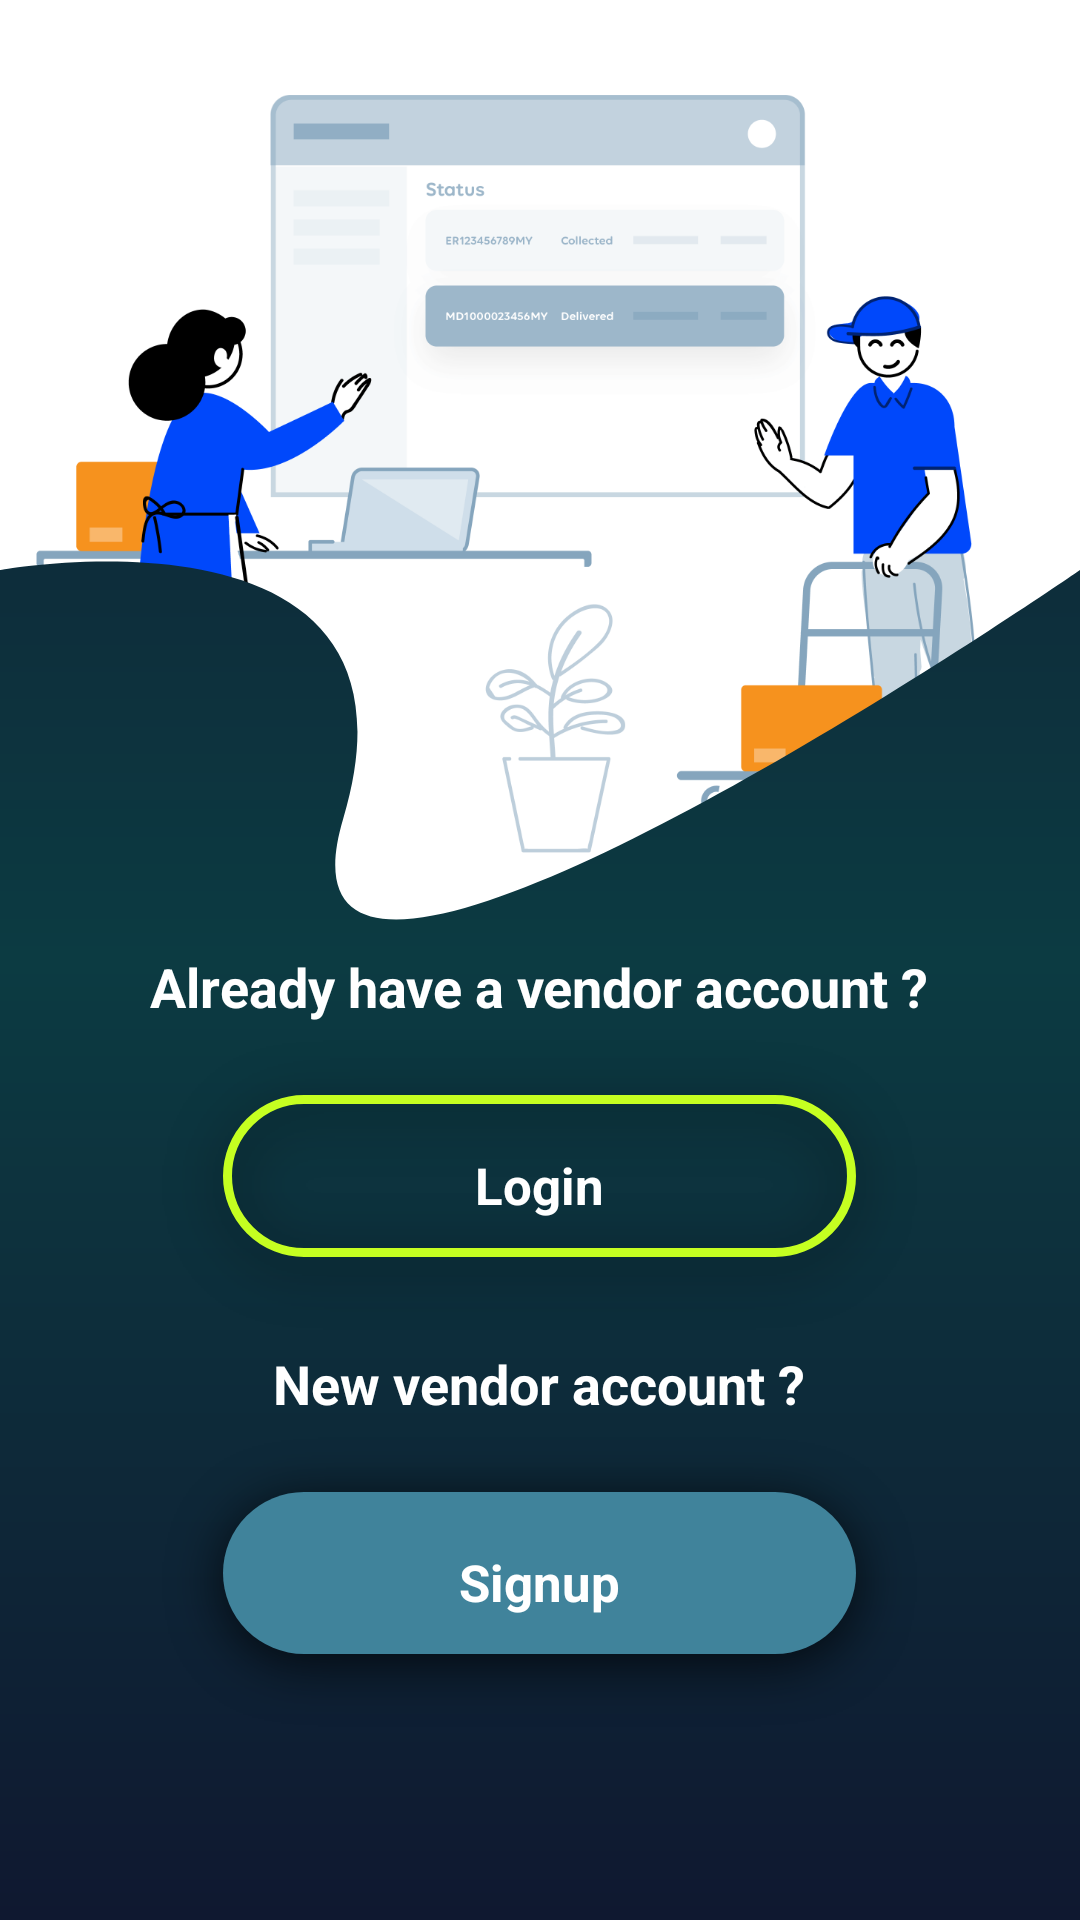

This screen was rendered from an Android layout file. Write that file and the resources it references.
<!-- AndroidManifest.xml: activity theme AppTheme.NoActionBar -->
<!-- res/layout/activity_main.xml -->
<?xml version="1.0" encoding="utf-8"?>
<FrameLayout xmlns:android="http://schemas.android.com/apk/res/android"
    xmlns:app="http://schemas.android.com/apk/res-auto"
    xmlns:tools="http://schemas.android.com/tools"
    android:layout_width="match_parent"
    android:layout_height="match_parent"
    android:clickable="true"
    android:focusable="true"
    tools:context=".MainActivity">


    <LinearLayout
        android:layout_width="match_parent"
        android:layout_height="match_parent"
        android:orientation="vertical"
        android:background="@drawable/splash_bg">

        <ImageView
            android:layout_width="match_parent"
            android:layout_height="wrap_content"
            android:scaleType="fitXY"
            android:contentDescription="@string/background"
            android:src="@drawable/del_img"/>
        <LinearLayout
            android:layout_width="wrap_content"
            android:layout_height="wrap_content"
            android:layout_marginTop="10dp"
            android:layout_gravity="center"
            android:orientation="vertical">
            <TextView
                android:layout_width="wrap_content"
                android:layout_height="wrap_content"
                android:textSize="18sp"
                android:textStyle="bold"
                android:textColor="@color/white"
                android:layout_gravity="center"
                android:text="@string/already_have_an_account"/>

            <FrameLayout android:layout_height="wrap_content"
                android:layout_width="wrap_content">

                <ImageButton
                    android:id="@+id/btn_login"
                    android:layout_width="wrap_content"
                    android:layout_height="wrap_content"
                    android:background="@null"
                    android:contentDescription="@string/login"
                    android:src="@drawable/login_btn"/>

                <TextView
                    android:layout_width="wrap_content"
                    android:layout_height="wrap_content"
                    android:layout_gravity="center"
                    android:textColor="@color/white"
                    android:clickable="false"
                    android:textStyle="bold"
                    android:textSize="17sp"
                    android:text="@string/login"/>
            </FrameLayout>



            <TextView
                android:layout_width="wrap_content"
                android:layout_height="wrap_content"
                android:textSize="18sp"
                android:textColor="@color/white"
                android:layout_gravity="center"
                android:textStyle="bold"
                android:text="@string/new_user"/>


            <FrameLayout
                android:layout_width="wrap_content"
                android:layout_height="wrap_content">

                <ImageButton
                    android:id="@+id/btn_signup"
                    android:layout_width="wrap_content"
                    android:layout_height="wrap_content"
                    android:background="@null"
                    android:src="@drawable/signup_btn"
                    android:contentDescription="@string/signup" />

                <TextView
                    android:layout_width="wrap_content"
                    android:layout_height="wrap_content"
                    android:layout_gravity="center"
                    android:textColor="@color/white"
                    android:textStyle="bold"
                    android:clickable="false"
                    android:textSize="17sp"
                    android:text="@string/signup"/>

            </FrameLayout>

        </LinearLayout>

    </LinearLayout>

    <FrameLayout
        android:id="@+id/login_reg_contauiner"
        android:layout_width="match_parent"
        android:layout_height="match_parent"/>

</FrameLayout>
<!-- resources referenced by this layout -->
<resources>
  <color name="white">#ffffff</color>
  <!-- drawable del_img: png bitmap (drawable-hdpi, 51241 bytes) -->
  <!-- drawable login_btn: png bitmap (drawable-hdpi, 10636 bytes) -->
  <!-- drawable signup_btn: png bitmap (drawable-hdpi, 9569 bytes) -->
  <!-- drawable splash_bg (drawable) -->
  <?xml version="1.0" encoding="utf-8"?>
  <shape xmlns:android="http://schemas.android.com/apk/res/android">
  
      <gradient
          android:angle="90"
          android:startColor="#0F1830"
              android:centerColor="#0C3B42"
          android:endColor="#0F1830"
          />
  </shape>
  <string name="already_have_an_account">Already have a vendor account ?</string>
  <string name="background">Background</string>
  <string name="login">Login</string>
  <string name="new_user">New vendor account ?</string>
  <string name="signup">Signup</string>
  <style name="AppTheme.NoActionBar">
          <item name="windowActionBar">false</item>
          <item name="windowNoTitle">true</item>
          <item name="android:windowTranslucentStatus">true</item>
          <item name="android:windowTranslucentNavigation">true</item>
          <item name="android:statusBarColor">@android:color/transparent</item>
      </style>
</resources>
